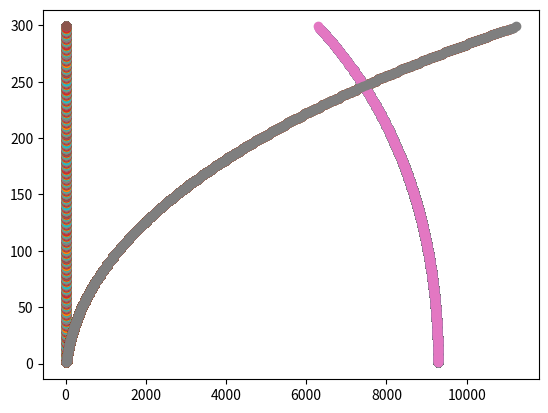

The matplotlib source for this figure:
#!/usr/bin/env python3
# -*- coding: utf-8 -*-
"""
Created on Thu Jan 24 10:21:15 2019

@author: christian

Christian Bolander
MAE 5510
HW 3 Problem 3.55
"""
import numpy as np
import matplotlib.pyplot as plt


def CD(CDo, CDoL, Cl, hw, bw, e, RA):
    C1 = CDo
    C2 = CDoL*Cl
    C3n = (Cl**2)*((16*hw/bw)**2)
    C3d = (1+((16*hw/bw)**2))*(np.pi*e*RA)
    return C1 + C2 + (C3n/C3d)


def T(V):
    return 199000 - (177.6*V) + (0.1193*(V**2))


def VLO(Clmax, W, Sw, p):
    C1 = np.sqrt(2/Clmax)
    C2 = np.sqrt((W/Sw)/p)
    return 1.1*C1*C2


def VOC(Clmax, W, Sw, p):
    C1 = np.sqrt(2/Clmax)
    C2 = np.sqrt((W/Sw)/p)
    return 1.2*C1*C2


def K0(Ts, W, u):
    C1 = Ts/W
    return C1-u


def K1(Tp, W):
    C1 = Tp/W
    return C1


def K2(Tpp, W, p, Sw, Cl, u, Cd):
    C1 = Tpp/W
    C2n = p*(Cl*u - Cd)
    C2d = (2*W)/Sw
    return C1 + (C2n/C2d)


def fip1(K0, K1, VLO, K2):
    C1 = K0
    C2 = K1*VLO
    C3 = K2*(VLO**2)
    return C1+C2+C3


def fi(K0, K1, Vi, K2):
    C1 = K0
    C2 = K1*Vi
    C3 = K2*(Vi**2)
    return C1 + C2 + C3


def fpi(K1, K2, Vi):
    C1 = K1
    C2 = 2*K2*Vi
    return C1 + C2


def KT(Vi, K0, K1, K2, fip1, fi, Vip1, Kw):
    if K2 == 0.0:
        if K1 == 0.0:
            Kt = ((Vip1**2) - (Vi**2))/(2*K0)
        else:
            Kt = (K0/(K1**2))*np.log(fi/fip1) + ((Vip1-Vi)/K1)
    else:
        Kt = (1/(2*K2))*np.log(fip1/fi) - ((K1*Kw)/(2*K2))
    return Kt


def KW(Kr, fpip1, fpi, K0, K1, K2, Vi, Vip1, fip1, fi):
    if K2 == 0.0:
        if K1 == 0.0:
            Kw = (Vip1 - Vi)/K0
        else:
            Kw = np.log(fip1/fi)/K1
    elif Kr < 0.0:
        C1 = (fpip1 - np.sqrt(-Kr))*(fpi + np.sqrt(-Kr))
        C2 = (fpip1 + np.sqrt(-Kr))*(fpi - np.sqrt(-Kr))
        Kw = np.log(C1/C2)/np.sqrt(-Kr)
    elif Kr == 0.0:
        Kw = (2.0/fpi) - (2.0/fpip1)
    elif Kr > 0.0:
        D1 = np.arctan2(fpip1/np.sqrt(Kr))
        D2 = np.arctan2(fpi/np.sqrt(Kr))
        Kw = 2*(D1-D2)/np.sqrt(Kr)
    return Kw


def Kr(K0, K2, K1):
    C1 = 4.0*K0*K2
    C2 = K1**2
    return C1 - C2


def HW3_55(V_w):
    g = 32.2  # ft/sec^2
    S_w = 775  # ft^2
    b_w = 96.4  # ft
    h_w = 11  # ft
    W = 200  # lbf
    mu_r = 0.05
    C_Do = 0.01
    C_Do_L = 0.0
    e = 0.8
    RA = (b_w**2)/S_w
    C_l = 0.4
    C_lmax = 1.4
    Ts = 31.0  # lbf
    Tsp = -1.0  # lbf*sec/ft
    Tspp = 0.0  # lbf*sec^2/ft^2
    t_r = 1  # sec
    rho = 2.3769e-3  # slug/ft^3
    V_LO = VLO(C_lmax, W, S_w, rho)
    Cd = CD(C_Do, C_Do_L, C_l, h_w, b_w, e, RA)
    K_0_1 = K0(Ts, W, mu_r)
    K_1_1 = K1(Tsp, W)
    K_2_1 = K2(Tspp, W, rho, S_w, C_l, mu_r, Cd)
    K_r_1 = Kr(K_0_1, K_2_1, K_1_1)
    fi_1 = fi(K_0_1, K_1_1, V_w, K_2_1)
    fip1_1 = fip1(K_0_1, K_1_1, V_LO, K_2_1)
    fpi_1 = fpi(K_1_1, K_2_1, V_w)
    fpip1_1 = fpi(K_1_1, K_2_1, V_LO)
    K_w_1 = KW(K_r_1, fpip1_1, fpi_1, K_0_1, K_1_1, K_2_1, V_w,
               V_LO, fip1_1, fi_1)
    K_t_1 = KT(V_w, K_0_1, K_1_1, K_2_1, fip1_1, fi_1, V_LO, K_w_1)
    s_a_1 = (K_t_1-(V_w*K_w_1))/g
    s_g = s_a_1 + (V_LO-V_w)*t_r
    print("K0:", K_0_1)
    print("K1:", K_1_1)
    print("K2:", K_2_1)
    print("CD:", Cd)
    print("KR:", K_r_1)
    print("f1:", fi_1)
    print("f2:", fip1_1)
    print("fp1:", fpi_1)
    print("fp2:", fpip1_1)
    print("KW:", K_w_1)
    print("KT:", K_t_1)
    print("Total s_g with HW=",V_w,"ft/s:",s_g)


def HW3_66(V_w):
    g = 32.2  # ft/sec^2
    S_w = 5500  # ft^2
    b_w = 196  # ft
    h_w = 16  # ft
    W = 636600  # lbf
    mu_r = 0.04
    mu_rb = 0.4
    C_Do = 0.033
    C_Do_L = 0.0
    e = 0.64
    RA = (b_w**2)/S_w
    C_l = 0.3
    C_lmax = 1.94
    Ts = 199000  # lbf
    Tsp = -177.6  # lbf*sec/ft
    Tspp = 0.1193  # lbf*sec^2/ft^2
    h_oc = 35  # ft
    t_efr = 1.0  # sec
    t_reac = 2.0  # sec
    t_r = 3.0  # sec
    rho = 2.3769e-3  # slug/ft^3
    Vef = np.arange(1.0, 300.0, 1.0)
    V_LO = VLO(C_lmax, W, S_w, rho)
    V_OC = VOC(C_lmax, W, S_w, rho)
    SOC = np.zeros(len(Vef))
    s_abort = np.zeros(len(Vef))
    Vc = np.zeros(len(Vef))
    for i in range(len(Vef)):
        Cd = CD(C_Do, C_Do_L, C_l, h_w, b_w, e, RA)
        K_0_1 = K0(Ts, W, mu_r)
        K_0_2 = K0(Ts*0.75, W, mu_r)  #
        K_1_1 = K1(Tsp, W)
        K_1_2 = K1(0.75*Tsp, W)  #
        K_2_1 = K2(Tspp, W, rho, S_w, C_l, mu_r, Cd)
        K_2_2 = K2(0.75*Tspp, W, rho, S_w, C_l, mu_r, Cd)  #
        K_r_1 = Kr(K_0_1, K_2_1, K_1_1)
        K_r_2 = Kr(K_0_2, K_2_2, K_1_2)
        fi_1 = fi(K_0_1, K_1_1, V_w, K_2_1)
        fi_2 = fi(K_0_2, K_1_2, Vef[i], K_2_2)
        fip1_1 = fip1(K_0_1, K_1_1, Vef[i], K_2_1)
        fip1_2 = fip1(K_0_2, K_1_2, V_LO, K_2_2)
        fpi_1 = fpi(K_1_1, K_2_1, V_w)
        fpi_2 = fpi(K_1_2, K_2_2, Vef[i])
        fpip1_1 = fpi(K_1_1, K_2_1, Vef[i])
        fpip1_2 = fpi(K_1_2, K_2_2, V_LO)
        K_w_1 = KW(K_r_1, fpip1_1, fpi_1, K_0_1, K_1_1, K_2_1, V_w, Vef[i],
                   fip1_1, fi_1)
        K_w_2 = KW(K_r_2, fpip1_2, fpi_2, K_0_2, K_1_2, K_2_2, Vef[i], V_LO,
                   fip1_2, fi_2)
        K_t_1 = KT(V_w, K_0_1, K_1_1, K_2_1, fip1_1, fi_1, Vef[i], K_w_1)
        K_t_2 = KT(Vef[i], K_0_2, K_1_2, K_2_2, fip1_2, fi_2, V_LO, K_w_2)
        s_a_1 = K_t_1/g
        s_a_2 = K_t_2/g
        s_g = s_a_1 + s_a_2 + V_LO*t_r
        CLOC = (W/(0.5*rho*(V_OC**2)*S_w))
        CDOC = C_Do + (C_Do_L*CLOC) + ((CLOC**2)/(np.pi*e*RA))
        DOC = 0.5*rho*(V_OC**2)*S_w*CDOC
        G_OC = np.arcsin(((0.75*Ts) - DOC)/W)  #
        CLOC2 = W*np.cos(G_OC)/(0.5*rho*(V_OC**2)*S_w)
        CDOC2 = CD(C_Do, C_Do_L, CLOC2, (h_w+h_oc), b_w, e, RA)
        DOC2 = 0.5*rho*(V_OC**2)*S_w*CDOC2
        G_OC2 = np.arcsin(((0.75*T(V_OC)) - DOC2)/W)
        CLLO = W/(0.5*rho*(V_LO**2)*S_w)
        CDLO = CD(C_Do, C_Do_L, CLLO, h_w, b_w, e, RA)
        DLO = 0.5*rho*(V_LO**2)*S_w*CDLO
        Fc = 0.5*(0.75*T(V_LO) - DLO +((0.75*T(V_OC) - DOC2)/np.cos(G_OC2)))  #
        s_c_C1 = ((V_OC**2)-V_LO**2)/(2*g)
        s_c = (W/Fc)*(h_oc + s_c_C1)
        SOC[i] = s_g + s_c
        V_fr = Vef[i] + g*(K_0_2 + K_1_2*Vef[i] + K_2_2*(Vef[i]**2))*(t_reac - t_efr)
        V_frr = V_fr + g*(K_0_2 + K_1_2*V_fr + K_2_2*(V_fr**2))*(t_reac - t_efr)
        fi_r = fi(K_0_2, K_1_2, Vef[i], K_2_2)
        fipr = fip1(K_0_2, K_1_2, V_frr, K_2_2)
        fpir = fpi(K_1_2, K_2_2, Vef[i])
        fpipr = fpi(K_1_2, K_2_2, V_frr)
        K_w_r = KW(K_r_2, fpipr, fpir, K_0_2, K_1_2, K_2_2, Vef[i], V_frr,
                   fpir, fi_r)
        K_t_r = KT(Vef[i], K_0_2, K_1_2, K_2_2, fipr, fi_r, V_frr, K_w_r)
        s_frr = K_t_r/g
        K_0_b = K0(V_w, W, mu_rb)
        K_1_b = K1(V_w, W)
        K_2_b = K2(V_w, W, rho, S_w, C_l, mu_rb, Cd)
        K_r_b = Kr(K_0_b, K_2_b, K_1_b)
        fi_b = fi(K_0_b, K_1_b, V_frr, K_2_b)
        fipb = fip1(K_0_b, K_1_b, V_w, K_2_b)
        fpib = fpi(K_1_b, K_2_b, V_frr)
        fpipb = fpi(K_1_b, K_2_b, V_w)
        K_w_b = KW(K_r_b, fpipb, fpib, K_0_b, K_1_b, K_2_b, V_frr, V_w,
                   fpib, fi_b)
        K_t_b = KT(V_frr, K_0_b, K_1_b, K_2_b, fipb, fi_b, V_w, K_w_b)
        sb = (K_t_b/g)
#        sb2 = ((W/S_w)/(rho*g*(Cd - mu_r*C_l)))*np.log(1. + (rho*(V_frr*V_frr)/(2.*W/S_w))*(Cd/mu_r - C_l))
        s_abort[i] = s_a_1 + s_frr + sb
        if Vef[i] == 50.0:
            print("s_OC at V_ef = 50ft/s: ",SOC[i])
        plt.figure(1)
        plt.scatter(SOC, Vef)
        plt.scatter(s_abort, Vef)
    for i in range(len(Vef)):
        Vc[i] = np.abs(SOC[i] - s_abort[i])
    Vcefr = Vef[np.argmin(Vc)]
    bfl = SOC[np.argmin(Vc)]
    print("Critical engine failure speed : ",Vcefr,
          " ft/s\nBalanced Field Length = ", bfl, "ft")

print("3.55")
print("-----------------------")
HW3_55(0.*1.467)
HW3_55(5.*1.467)
print("\n3.66")
print("-----------------------")
HW3_66(0.0*1.467)
